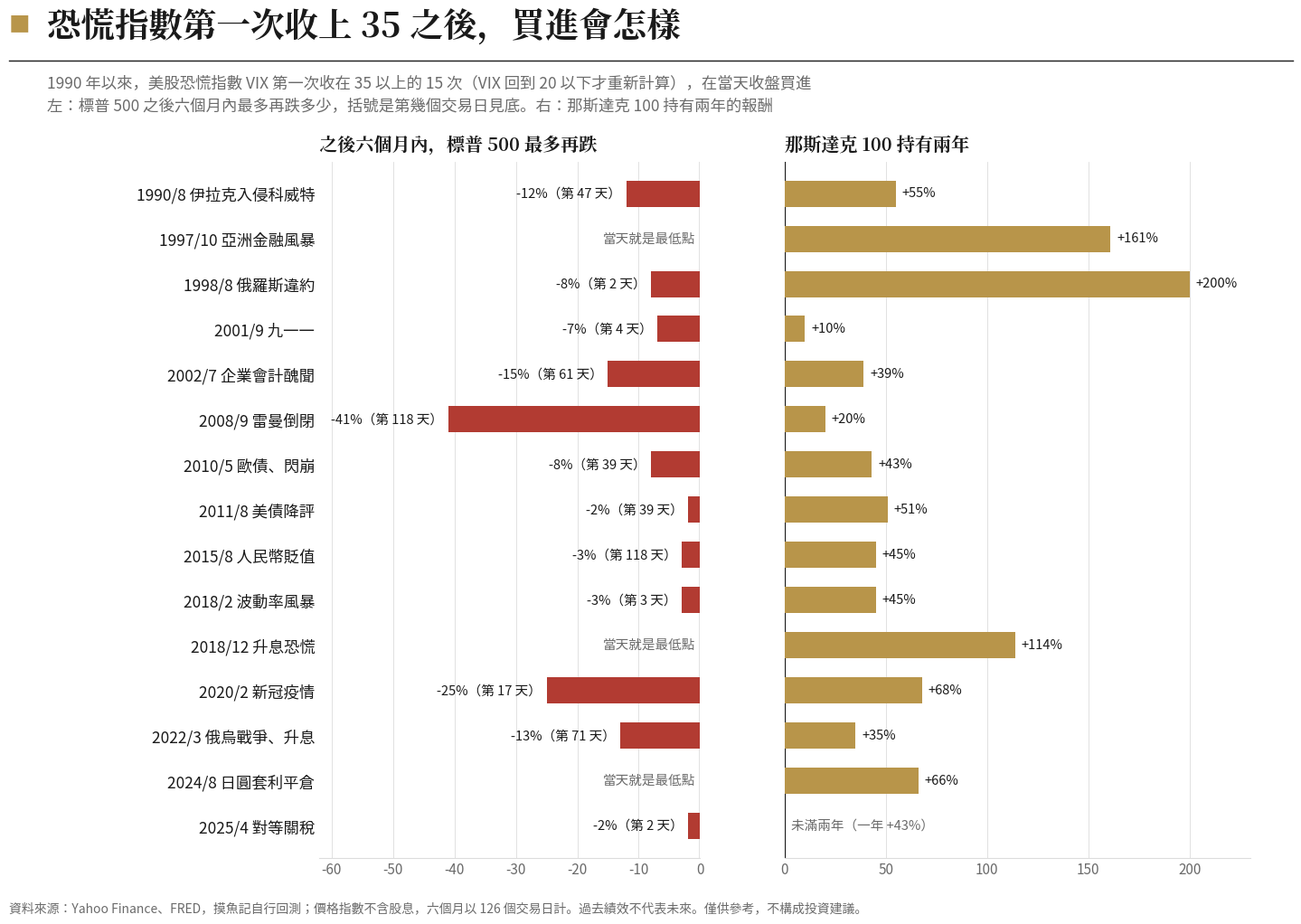

This figure's Python source: (Note: this script raises an exception after producing the figure.)
"""W47 VIX 首次收上 35 之後：標普 6 個月內最多再跌多少、那斯達克 100 持有兩年報酬（research/data/2026-11-23-backtest-run16/17.py，FRED 複核 run18）"""
import matplotlib; matplotlib.use('Agg')
import matplotlib.pyplot as plt, matplotlib.font_manager as fm
SANS='/usr/share/fonts/opentype/noto/NotoSansCJK-Regular.ttc'; SB='/usr/share/fonts/opentype/noto/NotoSerifCJK-Bold.ttc'
for p in (SANS,SB): fm.fontManager.addfont(p)
sb=fm.FontProperties(fname=SB); matplotlib.rcParams['font.family']=fm.FontProperties(fname=SANS).get_name(); matplotlib.rcParams['axes.unicode_minus']=False
BG="#ffffff";INK="#1a1a1a";GREY="#6b6b6b";LGRID="#dcdcdc";GOLD="#b8954a";RED="#b23b32";SLATE="#4a5d7a"
# (標籤, 標普6個月內再跌%, 幾個交易日見底, 那指兩年報酬%)
E=[("1990/8 伊拉克入侵科威特",-12,47,55),("1997/10 亞洲金融風暴",0,0,161),("1998/8 俄羅斯違約",-8,2,200),("2001/9 九一一",-7,4,10),("2002/7 企業會計醜聞",-15,61,39),
   ("2008/9 雷曼倒閉",-41,118,20),("2010/5 歐債、閃崩",-8,39,43),("2011/8 美債降評",-2,39,51),("2015/8 人民幣貶值",-3,118,45),("2018/2 波動率風暴",-3,3,45),
   ("2018/12 升息恐慌",0,0,114),("2020/2 新冠疫情",-25,17,68),("2022/3 俄烏戰爭、升息",-13,71,35),("2024/8 日圓套利平倉",0,0,66),("2025/4 對等關稅",-2,2,None)]
fig=plt.figure(figsize=(15.6,10.4),facecolor=BG)
fig.text(0.05,0.95,"■",color=GOLD,fontsize=17); fig.text(0.077,0.943,"恐慌指數第一次收上 35 之後，買進會怎樣",color=INK,fontsize=27,fontproperties=sb)
fig.lines.append(plt.Line2D([0.05,0.96],[0.918,0.918],transform=fig.transFigure,color=INK,lw=1.0))
fig.text(0.077,0.903,"1990 年以來，美股恐慌指數 VIX 第一次收在 35 以上的 15 次（VIX 回到 20 以下才重新計算），在當天收盤買進\n左：標普 500 之後六個月內最多再跌多少，括號是第幾個交易日見底。右：那斯達克 100 持有兩年的報酬",color=GREY,fontsize=12.5,linespacing=1.5,va='top')
ys=list(range(len(E)))[::-1]
axL=fig.add_axes([0.27,0.07,0.27,0.74]); axR=fig.add_axes([0.60,0.07,0.33,0.74])
fig.text(0.27,0.822,"之後六個月內，標普 500 最多再跌",color=INK,fontsize=14.5,fontproperties=sb); fig.text(0.60,0.822,"那斯達克 100 持有兩年",color=INK,fontsize=14.5,fontproperties=sb)
for ax in (axL,axR):
    ax.set_facecolor(BG)
    for s in ('top','right','left'): ax.spines[s].set_visible(False)
    ax.spines['bottom'].set_color(LGRID); ax.tick_params(colors=GREY,labelsize=11,length=0); ax.grid(axis='x',color=LGRID,lw=0.6,zorder=0); ax.set_ylim(-0.7,len(E)-0.3); ax.set_yticks(ys)
axL.set_yticklabels([e[0] for e in E],fontsize=12.5,color=INK); axR.set_yticklabels(['']*len(E))
axL.set_xlim(-62,0); axR.set_xlim(0,230); axL.axvline(0,color=INK,lw=0.9); axR.axvline(0,color=INK,lw=0.9)
for y,(lab,dd,days,r2) in zip(ys,E):
    if dd<0:
        axL.barh(y,dd,height=0.58,color=RED,zorder=3); axL.text(dd-0.8,y,f"{dd}%（第 {days} 天）",va='center',ha='right',fontsize=10.5,color=INK)
    else: axL.text(-0.8,y,"當天就是最低點",va='center',ha='right',fontsize=10.5,color=GREY)
    if r2 is None: axR.text(3,y,"未滿兩年（一年 +43%）",va='center',fontsize=10.5,color=GREY)
    else: axR.barh(y,r2,height=0.58,color=GOLD,zorder=3); axR.text(r2+3,y,f"+{r2}%",va='center',fontsize=10.5,color=INK)
fig.text(0.05,0.012,"資料來源：Yahoo Finance、FRED，摸魚記自行回測；價格指數不含股息，六個月以 126 個交易日計。過去績效不代表未來。僅供參考，不構成投資建議。",color=GREY,fontsize=10)
out='/tmp/claude-0/-home-user-KIWI/81241006-b795-558c-9ffa-398e87d3c614/scratchpad/nl/personal/drafts/W47-chart-vix35.png'; plt.savefig(out,dpi=150,facecolor=BG); print(out)
